Run: headless pygame with SDL's dummy video driver; simulated clock (each Clock.tick advances the game by its frame time, no real sleeping); random seed 0; keys injected as events and as key.get_pressed() state; no mouse input.
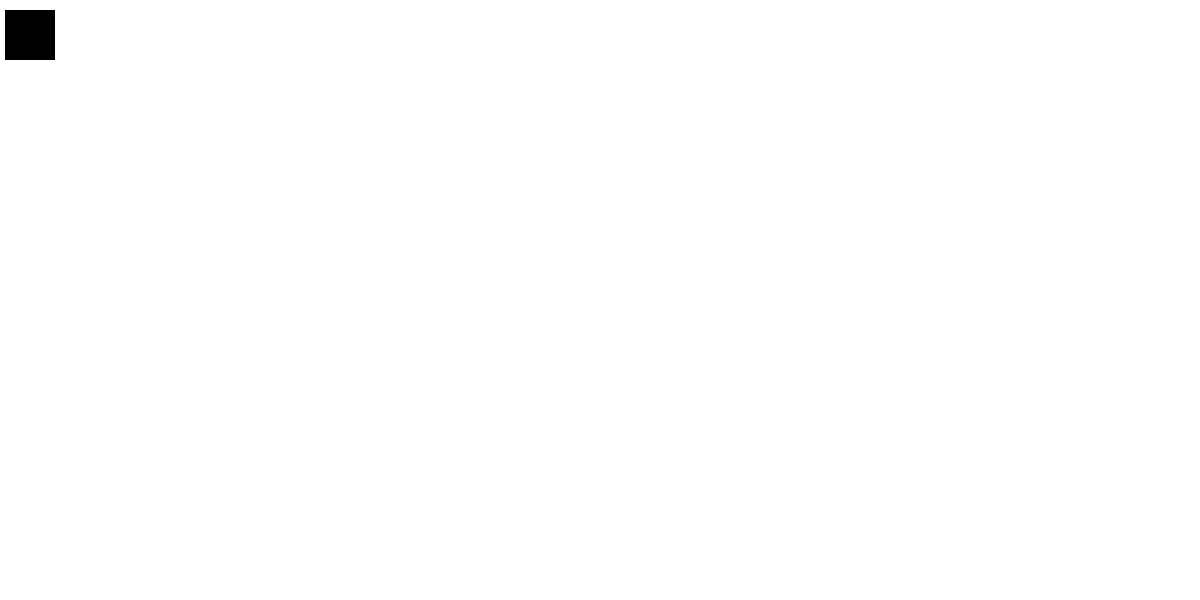
Frame 1 of 4 · flips 1–60 · no input
Frame 2 of 4 · flips 61–180 · tapped SPACE, RETURN · held RIGHT (→), D · screen unchanged from frame 1, image omitted
Frame 3 of 4 · flips 181–300 · held DOWN (↓), S · screen unchanged from frame 2, image omitted
Frame 4 of 4 · flips 301–420 · held LEFT (←), A, UP (↑), W · screen unchanged from frame 3, image omitted

The pygame program that drew these frames:

"""
File: loopy_lab.py
Author: Your Name
Date: 2024-XX-XX
Description: Program to generate static graphics patterns using
             Pygame and loops in Python.
"""

import pygame
import sys

# Initialize Pygame
pygame.init()

# Set up the display
width, height = 1200, 600
screen = pygame.display.set_mode((width, height))
pygame.display.set_caption("Loopy Lab")

# Define colours
WHITE = (255, 255, 255)
BLACK = (0, 0, 0)

# Main loop
running = True

while running:
    # Handle events
    for event in pygame.event.get():
        if event.type == pygame.QUIT:
            running = False
    
    # Draw graphics
    # --(YOUR CODE STARTS HERE)-----------------------------------------------
    screen.fill(WHITE)

    # Draw a 50x50 pixel black square with top-left corner at (x, y) = (5, 10)
    pygame.draw.rect(screen, BLACK, pygame.Rect(5, 10, 50, 50))





    # --(YOUR CODE ENDS HERE)-------------------------------------------------

    # Update display
    pygame.display.flip()

# Quit Pygame   
pygame.quit()
sys.exit()
